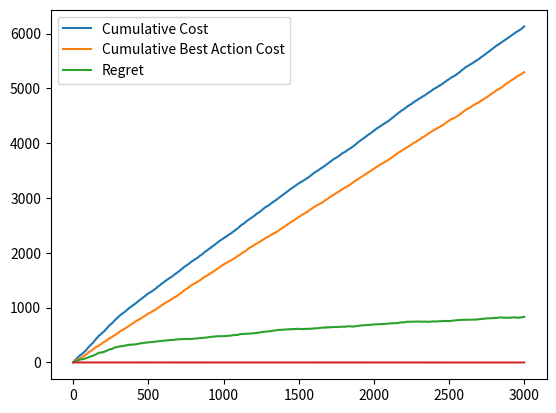

Here is the Python script that generated this plot:
import numpy as np
import scipy as scp
import matplotlib.pyplot as plt

class Edge:
    def __init__(self):
        self.INF = 100
        self.weight = 0
        self.nodein = -1
        self.nodeout = -1
        self.visit = 0
        self.empmean = -self.INF
        self.lastvalue = 0
        self.lowerconfidence = 0

    def setWeight(self, w):
        self.weight = w
    
    def setNodes(self, v, u):
        self.nodein = u
        self.nodeout = v

    def setVisit(self, n):
        self.visit = n

    def oneVisit(self):
        self.visit += 1
    

class Unionfind:
    def __init__(self, n):
        self.par = [0] * n
        self.depth = [1] * n
        for i in range(n):
            self.par[i] = i
    
    def find(self, u):
        if self.par[u] == u:
            return u
        else:
            self.par[u] = self.find(self.par[u])
            return self.par[u]
    
    def union(self, u, v):
        paru = self.find(u)
        parv = self.find(v)
        if self.depth[paru] > self.depth[parv]:
            self.par[parv] = paru
        else:
            self.par[paru] = parv
            if self.depth[paru] == self.depth[parv]:
                self.depth[parv] += 1

class Graph:
    def __init__(self):
        self.adjlist = []
        self.numnodes = 0

    def setNumnodes(self, n):
        self.numnodes = n
        self.adjlist = []
        for i in range(n):
            self.adjlist.append([])
    
    def addEdge(self, e):
        nout = e.nodeout
        #print(nout)
        self.adjlist[nout].append(e)

def getweight(e):
    return e.weight

def getlowerconfidence(e):
    return e.lowerconfidence

def kruskal(g, fn):
    res = []
    n = g.numnodes
    uf = Unionfind(n)
    count = 0
    edges = []
    for i in range(n):
        edges.extend(g.adjlist[i])
    edges.sort(key = fn)
    for i in range(len(edges)):
        e = edges[i]
        if uf.find(e.nodein) != uf.find(e.nodeout):
            res.append(e)
            count += 1
            uf.union(e.nodein,e.nodeout)
            if count == n-1:
                break
    return res

class Simulator:
    def __init__(self):
        self.graph = Graph()
        self.numnodes =0
        self.runningtime = 0
        self.bestedges = []
        self.counter = 0
        self.bestarmsval = []
        self.actionarmsval = []
        self.cumbestarmsval = []
        self.cumactionarmsval = []
    
    def setup(self,n,t):
        self.numnodes = n
        self.graph.setNumnodes(n)
        self.runningtime = t
        for i in range(n):
            for j in range(i+1,n):
                e = Edge()
                e.setNodes(i,j)
                #set the weights
                e.setWeight(np.random.random() * 0.9 + 0.1)
                #e.setWeight(np.random.weibull(0.7))
                self.graph.addEdge(e)
                #for i in range(self.numnodes):
                #    print(len(self.graph.adjlist[i]))
        self.bestedges = kruskal(self.graph, getweight)
        #for i in range(self.numnodes):
            #print(len(self.graph.adjlist[i]))

    def presimu(self):
        for i in range(self.numnodes):
            for j in range(len(self.graph.adjlist[i])):
                e = self.graph.adjlist[i][j]
                # set the value of the random variable
                """
                temp = np.random.random()
                
                if temp > e.weight:
                    e.lastvalue = 0
                else:
                    e.lastvalue = 1
                    """
                #e.lastvalue = np.random.random() * 20 - 10 + e.weight
                e.lastvalue = np.random.random() * 1 - 0.5 + e.weight
                #e.lastvalue = np.random.weibull(0.6) * e.weight
                #e.lastvalue = e.weight
                # set the confidence bound
                if e.visit != 0:
                    e.lowerconfidence = e.empmean - 1 * np.sqrt(3 * np.log(self.counter) / (2 * e.visit))

    def postsimu(self):
        self.counter += 1
        action = kruskal(self.graph, getlowerconfidence)
        actionval = 0
        bestval = 0
        for i in range(len(action)):
            action[i].visit += 1
            #update visit info
            t1 = action[i].visit
            #update action info
            action[i].empmean = (t1-1)/t1 * action[i].empmean + 1 / t1 * action[i].lastvalue
            actionval += action[i].lastvalue
        for i in range(len(self.bestedges)):
            bestval += self.bestedges[i].lastvalue
        self.actionarmsval.append(actionval)
        self.bestarmsval.append(bestval)
        if len(self.cumactionarmsval) == 0:
            self.cumactionarmsval.append(actionval)
            self.cumbestarmsval.append(bestval)
        else:
            self.cumactionarmsval.append(self.cumactionarmsval[-1] + actionval)
            self.cumbestarmsval.append(self.cumbestarmsval[-1] +bestval)

    def wholesimu(self):
        for i in range(self.runningtime):
            self.presimu()
            self.postsimu()
        
        for i in range(self.numnodes):
            for j in range(len(self.graph.adjlist[i])):
                print(self.graph.adjlist[i][j].visit)
                



def main():
    s = Simulator()
    t = 3000
    s.setup(10,t)
    """
    print(s.graph.numnodes)
    print(len(s.bestedges))
    for i in range(len(s.bestedges)):
        print(s.bestedges[i].weight)
        """
    s.wholesimu()
    cumact = np.array(s.cumactionarmsval)
    cumvst = np.array(s.cumbestarmsval)
    plt.plot(cumact)
    plt.plot(cumvst)
    plt.plot(cumact - cumvst)
    plt.legend(['Cumulative Cost','Cumulative Best Action Cost',\
            'Regret'],loc='upper left')
    plt.show()
    temp = list(range(t))
    coor = np.array(temp) + 1
    plt.plot((cumact - cumvst) / coor)
    plt.show()

if __name__ == '__main__':
    main()
    